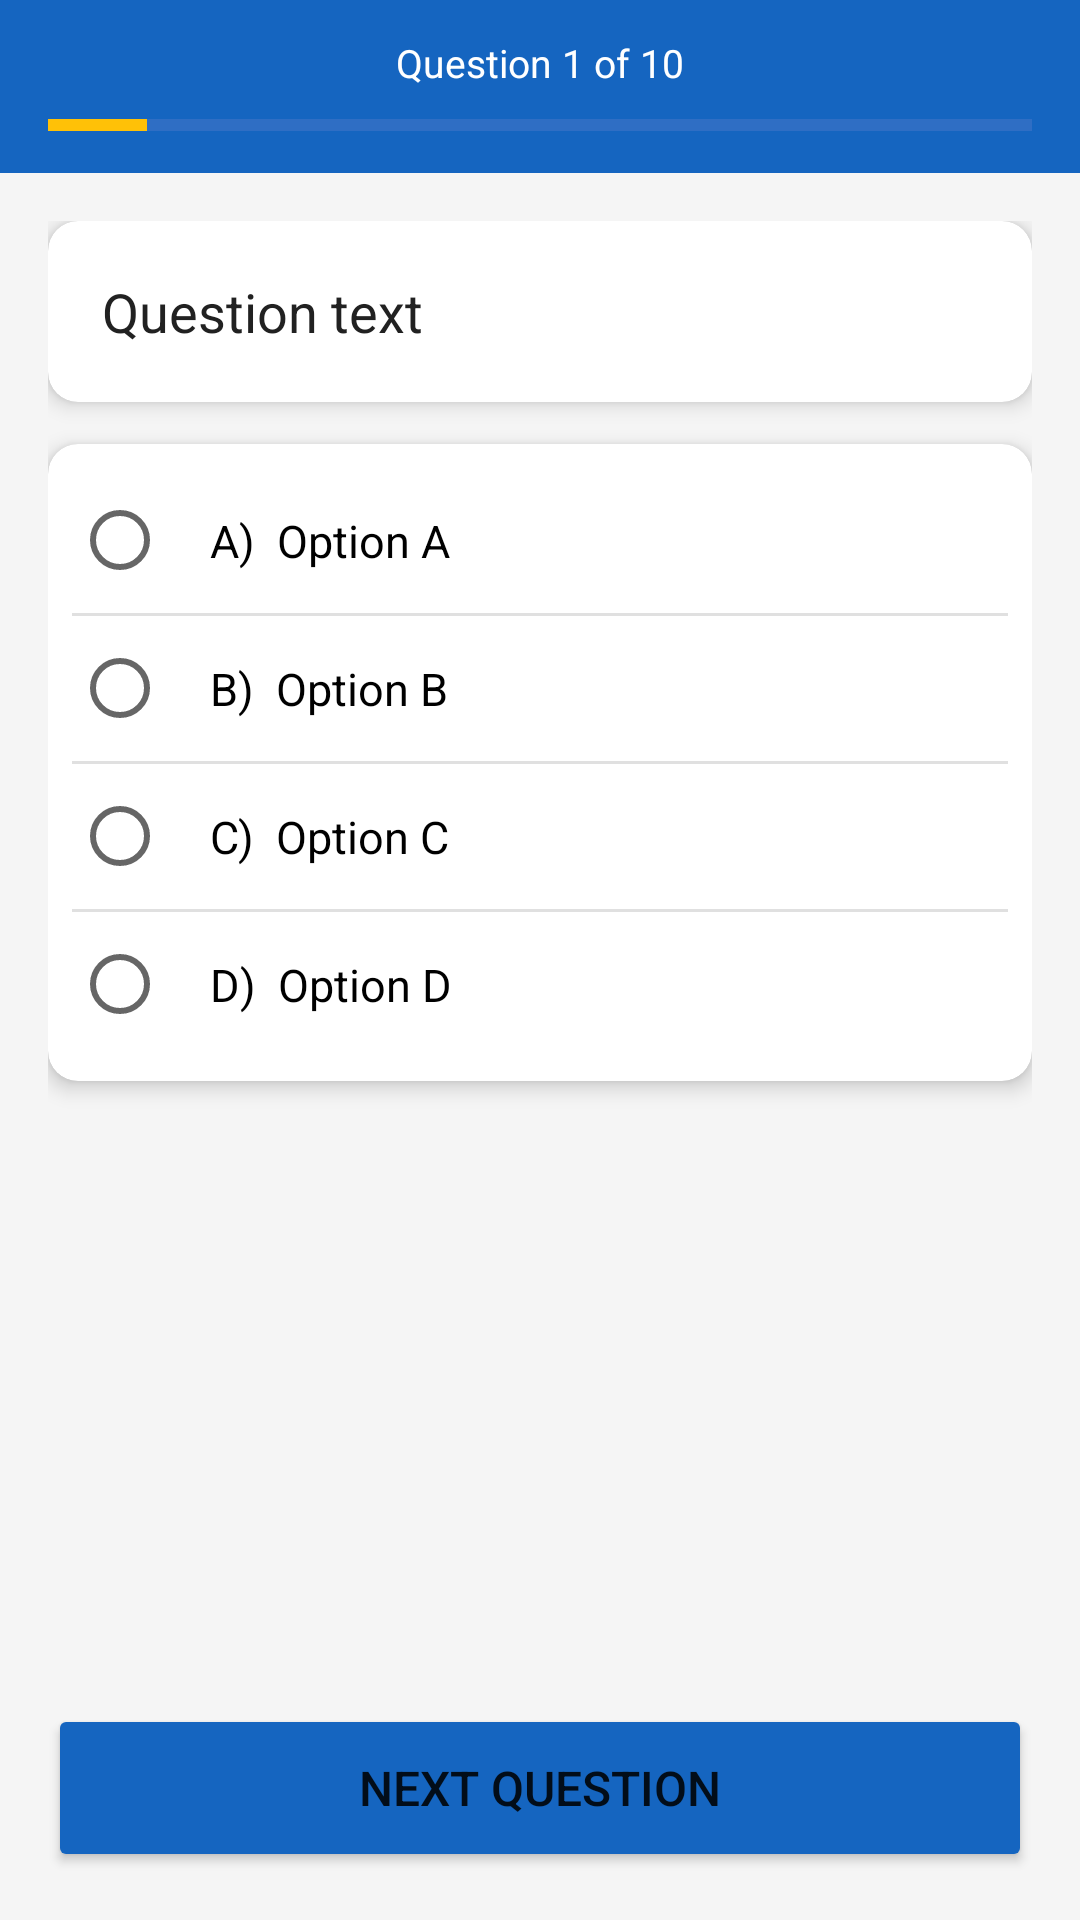

This screen was rendered from an Android layout file. Write that file and the resources it references.
<!-- AndroidManifest.xml: application theme Theme.QuizApp -->
<!-- res/layout/activity_quiz.xml -->
<?xml version="1.0" encoding="utf-8"?>
<LinearLayout xmlns:android="http://schemas.android.com/apk/res/android"
    xmlns:app="http://schemas.android.com/apk/res-auto"
    android:layout_width="match_parent"
    android:layout_height="match_parent"
    android:orientation="vertical"
    android:background="@color/background">

    
    <LinearLayout
        android:layout_width="match_parent"
        android:layout_height="wrap_content"
        android:orientation="vertical"
        android:background="@color/primary"
        android:paddingStart="16dp"
        android:paddingEnd="16dp"
        android:paddingTop="12dp"
        android:paddingBottom="12dp">

        <TextView
            android:id="@+id/tvQuestionNumber"
            android:layout_width="match_parent"
            android:layout_height="wrap_content"
            android:text="Question 1 of 10"
            android:textSize="13sp"
            android:textColor="#FFFFFF"
            android:textAlignment="center" />

        <ProgressBar
            android:id="@+id/progressBar"
            style="?android:attr/progressBarStyleHorizontal"
            android:layout_width="match_parent"
            android:layout_height="8dp"
            android:layout_marginTop="8dp"
            android:max="10"
            android:progress="1"
            android:progressTint="#FFC107"
            android:progressBackgroundTint="#7986CB" />

    </LinearLayout>

    
    <ScrollView
        android:layout_width="match_parent"
        android:layout_height="0dp"
        android:layout_weight="1">

        <LinearLayout
            android:layout_width="match_parent"
            android:layout_height="wrap_content"
            android:orientation="vertical"
            android:padding="16dp">

            
            <androidx.cardview.widget.CardView
                android:layout_width="match_parent"
                android:layout_height="wrap_content"
                android:layout_marginBottom="14dp"
                app:cardCornerRadius="10dp"
                app:cardElevation="4dp">

                <TextView
                    android:id="@+id/tvQuestionText"
                    android:layout_width="match_parent"
                    android:layout_height="wrap_content"
                    android:padding="18dp"
                    android:text="Question text"
                    android:textSize="18sp"
                    android:textColor="@color/text_primary"
                    android:lineSpacingMultiplier="1.4" />

            </androidx.cardview.widget.CardView>

            
            <androidx.cardview.widget.CardView
                android:layout_width="match_parent"
                android:layout_height="wrap_content"
                android:layout_marginBottom="14dp"
                app:cardCornerRadius="10dp"
                app:cardElevation="4dp">

                <RadioGroup
                    android:id="@+id/radioGroupAnswers"
                    android:layout_width="match_parent"
                    android:layout_height="wrap_content"
                    android:orientation="vertical"
                    android:padding="8dp">

                    <RadioButton
                        android:id="@+id/radioA"
                        android:layout_width="match_parent"
                        android:layout_height="wrap_content"
                        android:padding="14dp"
                        android:text="A)  Option A"
                        android:textSize="15sp" />

                    <View
                        android:layout_width="match_parent"
                        android:layout_height="1dp"
                        android:background="#E0E0E0" />

                    <RadioButton
                        android:id="@+id/radioB"
                        android:layout_width="match_parent"
                        android:layout_height="wrap_content"
                        android:padding="14dp"
                        android:text="B)  Option B"
                        android:textSize="15sp" />

                    <View
                        android:layout_width="match_parent"
                        android:layout_height="1dp"
                        android:background="#E0E0E0" />

                    <RadioButton
                        android:id="@+id/radioC"
                        android:layout_width="match_parent"
                        android:layout_height="wrap_content"
                        android:padding="14dp"
                        android:text="C)  Option C"
                        android:textSize="15sp" />

                    <View
                        android:layout_width="match_parent"
                        android:layout_height="1dp"
                        android:background="#E0E0E0" />

                    <RadioButton
                        android:id="@+id/radioD"
                        android:layout_width="match_parent"
                        android:layout_height="wrap_content"
                        android:padding="14dp"
                        android:text="D)  Option D"
                        android:textSize="15sp" />

                </RadioGroup>
            </androidx.cardview.widget.CardView>

            
            <androidx.cardview.widget.CardView
                android:id="@+id/cardFeedback"
                android:layout_width="match_parent"
                android:layout_height="wrap_content"
                android:layout_marginBottom="14dp"
                android:visibility="gone"
                app:cardCornerRadius="10dp"
                app:cardElevation="4dp">

                <TextView
                    android:id="@+id/tvFeedback"
                    android:layout_width="match_parent"
                    android:layout_height="wrap_content"
                    android:padding="16dp"
                    android:text=""
                    android:textSize="14sp"
                    android:textColor="#FFFFFF"
                    android:lineSpacingMultiplier="1.35" />

            </androidx.cardview.widget.CardView>

        </LinearLayout>
    </ScrollView>

    
    <Button
        android:id="@+id/btnNext"
        android:layout_width="match_parent"
        android:layout_height="56dp"
        android:layout_margin="16dp"
        android:text="Next Question"
        android:textSize="16sp"
        android:backgroundTint="@color/primary" />

</LinearLayout>
<!-- resources referenced by this layout -->
<resources>
  <color name="background">#F5F5F5</color>
  <color name="primary">#1565C0</color>
  <color name="text_primary">#212121</color>
  <style name="Theme.QuizApp" parent="Theme.MaterialComponents.DayNight.DarkActionBar">
          <item name="colorPrimary">@color/primary</item>
          <item name="colorPrimaryVariant">@color/primary_dark</item>
          <item name="colorOnPrimary">@color/white</item>
          <item name="colorSecondary">@color/accent</item>
          <item name="colorOnSecondary">@color/text_primary</item>
          <item name="android:statusBarColor">@color/primary_dark</item>
      </style>
  <color name="primary_dark">#003c8f</color>
  <color name="white">#FFFFFF</color>
  <color name="accent">#FFC107</color>
</resources>
